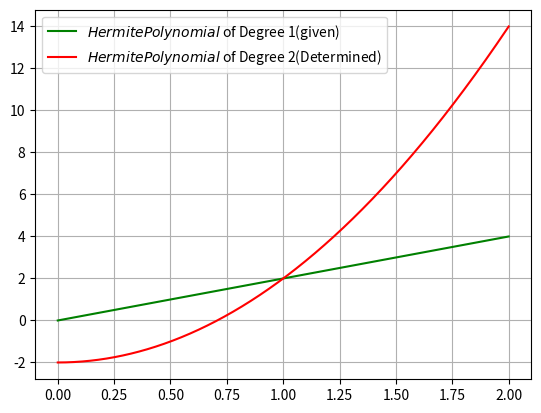

This chart was generated by the following Python code:
# Recurrence Hermite(1 Function Given):

import matplotlib.pyplot as plt
import numpy as np

# h1x = 2*x
# h0x = 1

xx = np.linspace(0, 2, 1000)
h = 0.00000001

h1x = []
h2x = []


def f(x):
    y = 2 * x
    return y


for i in range(len(xx)):
    h1 = 2 * xx[i]

    df = (f(h1 + h) - f(h1)) / h
    h2 = 2 * xx[i] * h1 - df

    h1x.append(h1)
    h2x.append(h2)

plt.plot(xx, h1x, 'g', xx, h2x, 'r')
plt.legend(['$Hermite Polynomial$ of Degree 1(given)', '$Hermite Polynomial$ of Degree 2(Determined)'])
plt.grid()
plt.show()
